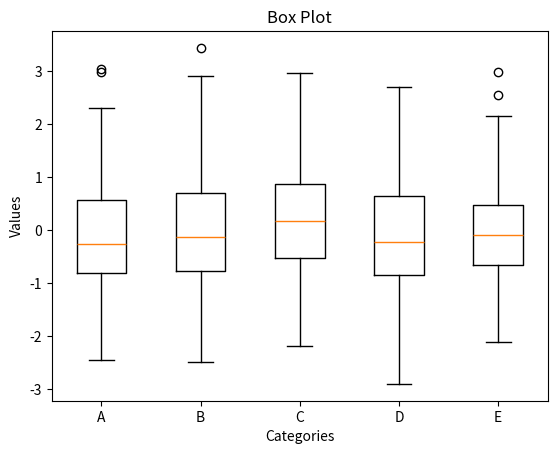

The script that saved this image:
import matplotlib.pyplot as plt
import numpy as np

data = np.random.randn(100, 5)  # Random data with 5 columns

plt.boxplot(data, labels=['A', 'B', 'C', 'D', 'E'])
plt.xlabel('Categories')
plt.ylabel('Values')
plt.title('Box Plot')
plt.show()
